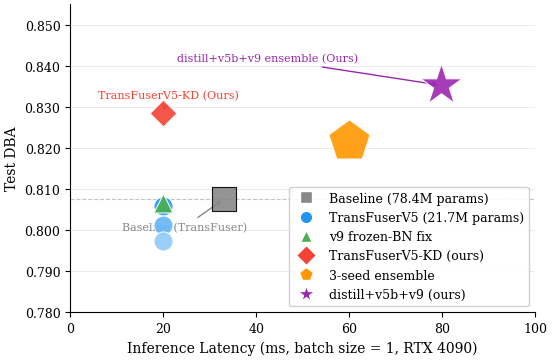

Recreate this plot in Python.
"""Generate Fig 4: DBA vs Latency Pareto plot."""
import matplotlib
matplotlib.use('Agg')
import matplotlib.pyplot as plt
import numpy as np

# ── Publication style ─────────────────────────────────────────────────────────
plt.rcParams.update({
    'font.size': 10,
    'font.family': 'serif',
    'font.serif': ['Times New Roman', 'Times', 'DejaVu Serif'],
    'axes.labelsize': 10,
    'axes.titlesize': 11,
    'xtick.labelsize': 9,
    'ytick.labelsize': 9,
    'legend.fontsize': 9,
    'figure.dpi': 300,
    'savefig.dpi': 300,
    'savefig.bbox': 'tight',
    'savefig.pad_inches': 0.05,
    'axes.spines.top': False,
    'axes.spines.right': False,
    'mathtext.fontset': 'stix',
})

# ── Data ──────────────────────────────────────────────────────────────────────
# (name, DBA, latency_ms, trainable_params_M, color, marker, ckpt_MB)
models = [
    ('Baseline\n(TransFuser)',   0.8076, 33.1,  78.4, '#888888', 's',  299.7),
    ('TransFuserV5\n(seed 42)',  0.8058, 19.9,  21.7, '#2196F3', 'o',  213.5),
    ('TransFuserV5\n(seed 123)', 0.8013, 19.9,  21.7, '#64B5F6', 'o',  213.5),
    ('TransFuserV5\n(seed 7)',   0.7973, 19.9,  21.7, '#90CAF9', 'o',  213.5),
    ('v9 (frozen BN)',           0.8066, 19.9,  21.7, '#4CAF50', '^',  213.5),
    ('TransFuserV5-KD\n(Ours)', 0.8285, 19.9,  21.7, '#F44336', 'D',  213.5),
    ('3-seed ensemble',          0.8217, 60.0,  21.7, '#FF9800', 'p',  640.5),
    ('distill+v5b+v9\nensemble\n(Ours)', 0.8353, 79.7, 21.7, '#9C27B0', '*', 640.5),
]

fig, ax = plt.subplots(figsize=(6, 4))

# Plot each model — size proportional to checkpoint size (sqrt for area)
for name, dba, lat, params, color, marker, ckpt in models:
    size = (ckpt / 100) ** 1.5 * 60  # scale marker size to checkpoint
    ax.scatter(lat, dba, s=size, c=color, marker=marker, zorder=5,
               edgecolors='white' if color not in ['#888888'] else 'black',
               linewidths=0.8, alpha=0.9)

# Legend entries (manual, for control)
from matplotlib.lines import Line2D
legend_handles = [
    Line2D([0], [0], marker='s', color='w', markerfacecolor='#888888',
           markersize=9, label='Baseline (78.4M params)'),
    Line2D([0], [0], marker='o', color='w', markerfacecolor='#2196F3',
           markersize=9, label='TransFuserV5 (21.7M params)'),
    Line2D([0], [0], marker='^', color='w', markerfacecolor='#4CAF50',
           markersize=9, label='v9 frozen-BN fix'),
    Line2D([0], [0], marker='D', color='w', markerfacecolor='#F44336',
           markersize=10, label='TransFuserV5-KD (ours)'),
    Line2D([0], [0], marker='p', color='w', markerfacecolor='#FF9800',
           markersize=10, label='3-seed ensemble'),
    Line2D([0], [0], marker='*', color='w', markerfacecolor='#9C27B0',
           markersize=13, label='distill+v5b+v9 (ours)'),
]
ax.legend(handles=legend_handles, loc='lower right', frameon=True,
          framealpha=0.9, edgecolor='#cccccc', ncol=1)

# Annotations for key models
annotations = {
    'Baseline\n(TransFuser)':   (33.1, 0.8076, (38, 0.800), 'right'),
    'TransFuserV5-KD\n(Ours)': (19.9, 0.8285, (6, 0.832),  'left'),
    'distill+v5b+v9\nensemble\n(Ours)': (79.7, 0.8353, (62, 0.841), 'right'),
}
for name, dba, lat, params, color, marker, ckpt in models:
    key = name
    if key in annotations:
        _, _, (tx, ty), ha = annotations[key]
        ax.annotate(
            name.replace('\n', ' '),
            xy=(lat, dba), xytext=(tx, ty),
            fontsize=8, color=color,
            arrowprops=dict(arrowstyle='->', color=color, lw=1.0),
            ha=ha,
        )

# Shading for Pareto-optimal front (approximate)
ax.axhline(0.8076, color='#888888', linestyle='--', linewidth=0.8, alpha=0.5,
           label='Baseline DBA')

ax.set_xlabel('Inference Latency (ms, batch size = 1, RTX 4090)')
ax.set_ylabel('Test DBA')
ax.set_xlim(0, 100)
ax.set_ylim(0.780, 0.855)
ax.yaxis.set_major_formatter(plt.FuncFormatter(lambda x, _: f'{x:.3f}'))
ax.grid(axis='y', alpha=0.25, linewidth=0.7)

# Marker size legend (checkpoint size)
for ckpt_mb, label in [(213.5, '213 MB'), (299.7, '300 MB'), (640.5, '640 MB')]:
    size = (ckpt_mb / 100) ** 1.5 * 60
    ax.scatter([], [], s=size, c='gray', alpha=0.5, label=f'Ckpt: {label}')
ax.legend(handles=legend_handles, loc='lower right', frameon=True,
          framealpha=0.9, edgecolor='#cccccc')

fig.savefig('fig4_pareto.pdf', dpi=300, bbox_inches='tight')
print('Saved: fig4_pareto.pdf')
